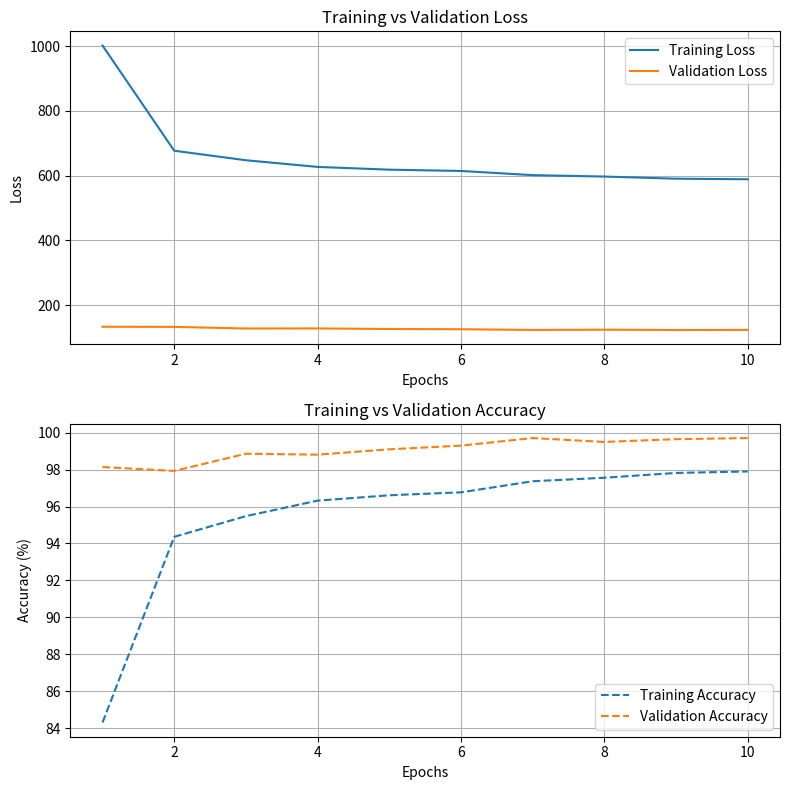

This chart was generated by the following Python code:
import matplotlib.pyplot as plt

epochs = list(range(1,11))

train_loss = [
1001.6641, 676.9747, 647.5307, 626.9533, 618.4579,
614.4521, 601.5680, 597.1573, 590.5519, 588.8063
]

val_loss = [
133.4555, 133.0077, 128.0070, 128.1981, 126.5473,
125.7491, 123.5922, 124.3610, 123.3993, 123.7033
]

train_acc = [
84.30, 94.36, 95.48, 96.32, 96.61,
96.77, 97.37, 97.56, 97.82, 97.90
]

val_acc = [
98.14, 97.93, 98.86, 98.81, 99.10,
99.30, 99.71, 99.50, 99.65, 99.71
]

plt.figure(figsize=(8,8))

# LOSS GRAPH
plt.subplot(2,1,1)
plt.plot(epochs, train_loss, label="Training Loss")
plt.plot(epochs, val_loss, label="Validation Loss")
plt.xlabel("Epochs")
plt.ylabel("Loss")
plt.title("Training vs Validation Loss")
plt.legend()
plt.grid(True)

# ACCURACY GRAPH
plt.subplot(2,1,2)
plt.plot(epochs, train_acc, '--', label="Training Accuracy")
plt.plot(epochs, val_acc, '--', label="Validation Accuracy")
plt.xlabel("Epochs")
plt.ylabel("Accuracy (%)")
plt.title("Training vs Validation Accuracy")
plt.legend()
plt.grid(True)

plt.tight_layout()

plt.savefig("training_results.png", dpi=300)

plt.show()
